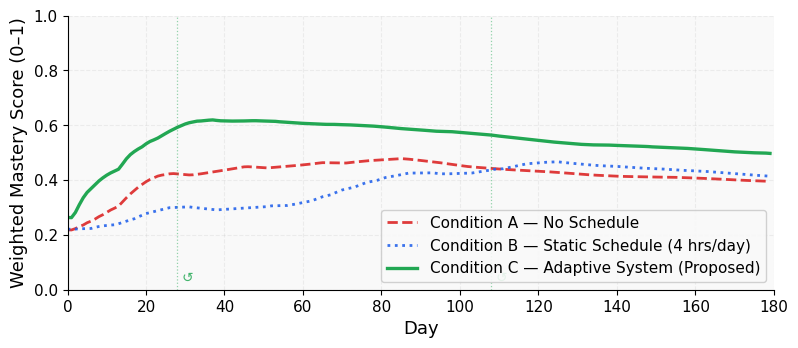
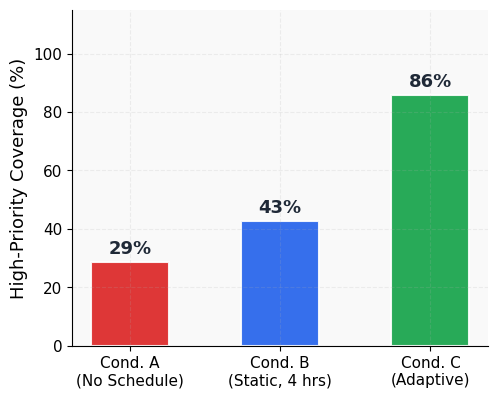
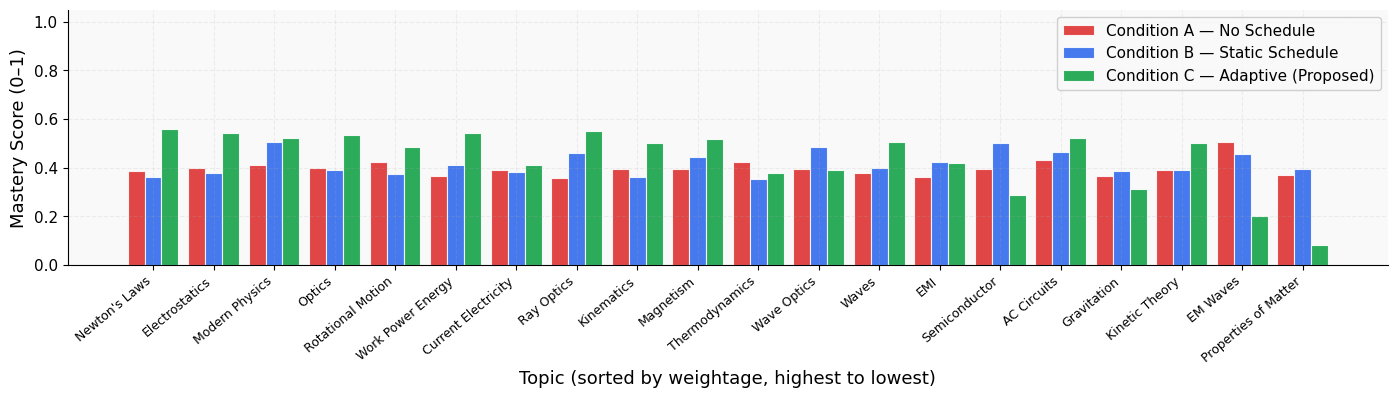

Python code for these plots, in order:
import numpy as np
import matplotlib.pyplot as plt
import pandas as pd

np.random.seed(42)

plt.rcParams.update({
    'font.family': 'DejaVu Sans',
    'font.size': 13,
    'axes.spines.top': False, 'axes.spines.right': False,
    'axes.grid': True, 'grid.alpha': 0.18, 'grid.linestyle': '--',
    'axes.labelsize': 13,
    'xtick.labelsize': 11, 'ytick.labelsize': 11,
    'legend.fontsize': 11, 'legend.framealpha': 0.92,
    'figure.facecolor': '#FFFFFF', 'axes.facecolor': '#F9F9F9',
})

COL={'A':'#DC2626','B':'#2563EB','C':'#16A34A'}
TOPICS=[
    {"name":"Kinematics","W":0.80,"D":0.50,"prereqs":[]},
    {"name":"Newton's Laws","W":0.90,"D":0.60,"prereqs":[0]},
    {"name":"Work Power Energy","W":0.85,"D":0.65,"prereqs":[1]},
    {"name":"Rotational Motion","W":0.85,"D":0.80,"prereqs":[2]},
    {"name":"Gravitation","W":0.70,"D":0.60,"prereqs":[1]},
    {"name":"Properties of Matter","W":0.60,"D":0.55,"prereqs":[]},
    {"name":"Thermodynamics","W":0.80,"D":0.70,"prereqs":[]},
    {"name":"Kinetic Theory","W":0.70,"D":0.65,"prereqs":[6]},
    {"name":"Waves","W":0.75,"D":0.60,"prereqs":[]},
    {"name":"Optics","W":0.85,"D":0.75,"prereqs":[8]},
    {"name":"Electrostatics","W":0.90,"D":0.75,"prereqs":[]},
    {"name":"Current Electricity","W":0.85,"D":0.70,"prereqs":[10]},
    {"name":"Magnetism","W":0.80,"D":0.75,"prereqs":[11]},
    {"name":"EMI","W":0.75,"D":0.80,"prereqs":[12]},
    {"name":"AC Circuits","W":0.70,"D":0.75,"prereqs":[13]},
    {"name":"EM Waves","W":0.60,"D":0.50,"prereqs":[]},
    {"name":"Ray Optics","W":0.80,"D":0.70,"prereqs":[9]},
    {"name":"Wave Optics","W":0.75,"D":0.75,"prereqs":[8]},
    {"name":"Modern Physics","W":0.85,"D":0.80,"prereqs":[15]},
    {"name":"Semiconductor","W":0.70,"D":0.65,"prereqs":[]},
]
N=len(TOPICS); W_arr=np.array([t["W"] for t in TOPICS]); D_arr=np.array([t["D"] for t in TOPICS])
DAYS=180; HIGH_W=W_arr>=0.75

def gen_compliance():
    seq=[]
    for _ in range(DAYS):
        r=np.random.random()
        if r<0.70: seq.append(1.0)
        elif r<0.85: seq.append(float(np.random.uniform(0.3,0.8)))
        else: seq.append(0.0)
    return seq

COMP=gen_compliance()
COMP[25]=0.0;COMP[26]=0.0;COMP[27]=0.0
COMP[105]=0.0;COMP[106]=0.0;COMP[107]=0.0

def wm(M): return float(np.sum(W_arr[HIGH_W]*M[HIGH_W])/np.sum(W_arr[HIGH_W]))

def run_A():
    M=np.full(N,0.2);n=np.zeros(N,int);mlog=[];hlog=[]
    for day in range(DAYS):
        comp=COMP[day]
        if comp>0:
            h=comp*2.0; weights=np.random.dirichlet(np.ones(N)*0.3)
            t=np.random.choice(N,p=weights); s=np.random.uniform(0.38,0.62)
            n[t]+=1; a=1.0/n[t]; M[t]=np.clip(M[t]+a*(s-M[t]),0,1)
            for j in range(N):
                if j!=t: M[j]*=0.997
        else:
            h=0.0; M[:]=np.clip(0.997*M,0,1)
        hlog.append(h);mlog.append(wm(M))
    return {"M":M,"m":mlog,"tot":sum(hlog)}

def run_B():
    M=np.full(N,0.2);n=np.zeros(N,int);ptr=0;mlog=[];hlog=[]
    for day in range(DAYS):
        c=COMP[day]
        if c>0:
            h=c*4.0;t=ptr%N;s=np.random.uniform(0.45,0.78)
            n[t]+=1;a=1.0/n[t];M[t]=np.clip(M[t]+a*(s-M[t]),0,1)
            if n[t]>=5: ptr+=1
            for j in range(N):
                if j!=t: M[j]*=0.995
        else:
            h=0.0;M[:]=np.clip(0.995*M,0,1)
        hlog.append(h);mlog.append(wm(M))
    return {"M":M,"m":mlog,"tot":sum(hlog)}

def run_C():
    M=np.full(N,0.2);n=np.zeros(N,int);done=np.zeros(N,bool)
    K0=2.0;Kt=7.0;rb=0.05;r=0.05;rp=0.05;K=K0;cm=0;sd=[];Hc=0.0;Hp=0.0
    resets=[];mlog=[];hlog=[]
    for day in range(DAYS):
        c=COMP[day]
        if cm>=3: resets.append(day);cm=0;r=rb
        Kth=min(K0*(1+rb)**day,Kt);st=[]
        if c>0:
            h=c*Kth;cm=0;P=W_arr*D_arr*(1.0-M)
            for i in range(N):
                if M[i]>=0.65: done[i]=True
                if M[i]<0.48 and done[i]: done[i]=False
                if done[i]: P[i]=0.0
            P2=P.copy()
            for j in range(N):
                for p in TOPICS[j]["prereqs"]: P2[p]+=0.9*0.7*P[j]
            P=P2
            elig=[i for i in range(N) if all(M[p]>=0.15 for p in TOPICS[i]["prereqs"]) and not done[i]]
            if not elig: elig=[i for i in range(N) if not done[i]]
            if not elig: elig=list(range(N))
            neglected=[i for i in range(N) if M[i]<=0.20+1e-6]
            if neglected and h>2.5: elig=list(set(elig+neglected[:3]))
            es=sorted(elig,key=lambda i:P[i],reverse=True)
            nt2=min(len(es),max(2,int(h/1.5)));top=es[:nt2]
            pv=np.array([P[i]+1e-9 for i in top]);pv/=pv.sum();he=pv*h
            for idx,t in enumerate(top):
                if he[idx]<0.18: continue
                s=np.random.uniform(0.45,0.75);n[t]+=1;a=1.0/n[t]
                M[t]=np.clip(M[t]+a*(s-M[t]),0,1);st.append(t)
                if M[t]<0.5: Hc+=he[idx]
                else: Hp+=he[idx]
            dl=[i for i in range(N) if done[i]]
            if day%5==0 and dl and h>0:
                for rev in sorted(dl,key=lambda i:M[i])[:2]:
                    s=np.random.uniform(0.75,0.95);n[rev]+=1;a=1.0/n[rev]
                    M[rev]=np.clip(M[rev]+a*(s-M[rev]),0,1);st.append(rev)
            D=np.clip(h/Kth,0,1)
            if D>=0.8: r=max(rp,rb)
            elif D>0: rp=r;r=max(r/2,rb*0.3)
            sd.append(D)
            if len(sd)>7: sd.pop(0)
            if len(sd)==7 and all(d>=0.8 for d in sd): r*=1.1
        else:
            h=0.0;cm+=1;rp=r;r=rb*0.1;sd.append(0.0)
            if len(sd)>7: sd.pop(0)
        for j in range(N):
            if j not in st: M[j]*=0.995
        M=np.clip(M,0,1);K=0.8*K+0.2*h
        hlog.append(h);mlog.append(wm(M))
    return {"M":M,"m":mlog,"resets":resets,"tot":sum(hlog)}

print("Running benchmark...")
rA=run_A();rB=run_B();rC=run_C()
dx=np.arange(DAYS)
HIGH_W_IDX=[i for i in range(N) if W_arr[i]>=0.75];NH=len(HIGH_W_IDX)
cA=sum(1 for i in HIGH_W_IDX if rA["M"][i]>0.4)/NH*100
cB=sum(1 for i in HIGH_W_IDX if rB["M"][i]>0.4)/NH*100
cC=sum(1 for i in HIGH_W_IDX if rC["M"][i]>0.4)/NH*100
print(f"Coverage: A={cA:.1f}% B={cB:.1f}% C={cC:.1f}%")
print(f"Hours: A={rA['tot']:.0f} B={rB['tot']:.0f} C={rC['tot']:.0f}")
print(f"Mastery: A={rA['m'][-1]:.3f} B={rB['m'][-1]:.3f} C={rC['m'][-1]:.3f}")

s14=lambda x: pd.Series(x).rolling(14,min_periods=1).mean().tolist()

# Fig 3 — weighted mastery, full text width 8x3.5
fig3,ax3=plt.subplots(figsize=(8,3.5))
ax3.plot(dx,s14(rA["m"]),color=COL['A'],ls='--',lw=2.0,alpha=0.9,label='Condition A — No Schedule')
ax3.plot(dx,s14(rB["m"]),color=COL['B'],ls=':',lw=2.0,alpha=0.9,label='Condition B — Static Schedule (4 hrs/day)')
ax3.plot(dx,s14(rC["m"]),color=COL['C'],ls='-',lw=2.4,alpha=0.95,label='Condition C — Adaptive System (Proposed)')
for rd in rC["resets"]:
    ax3.axvline(rd,color=COL['C'],ls=':',lw=0.9,alpha=0.45)
    ax3.annotate('\u21ba',xy=(rd+1,0.03),fontsize=10,color=COL['C'],alpha=0.8)
ax3.set_xlabel("Day");ax3.set_ylabel("Weighted Mastery Score (0\u20131)")
ax3.set_xlim(0,DAYS);ax3.set_ylim(0,1.0)
ax3.legend(loc='lower right',fontsize=11,framealpha=0.9)
fig3.tight_layout(pad=0.6)
fig3.savefig("weighted_mastery.png",dpi=300,bbox_inches='tight')
plt.close(fig3);print("Saved weighted_mastery.png")

# Fig 4 — coverage bar, half width 5x4
fig4,ax4=plt.subplots(figsize=(5,4))
bars=ax4.bar(
    ['Cond. A\n(No Schedule)','Cond. B\n(Static, 4 hrs)','Cond. C\n(Adaptive)'],
    [cA,cB,cC],color=[COL['A'],COL['B'],COL['C']],
    edgecolor='white',linewidth=1.5,width=0.52,alpha=0.92)
for bar,val in zip(bars,[cA,cB,cC]):
    ax4.text(bar.get_x()+bar.get_width()/2,bar.get_height()+1.5,
             f'{val:.0f}%',ha='center',va='bottom',fontsize=13,fontweight='bold',color='#1F2937')
ax4.set_ylabel("High-Priority Coverage (%)");ax4.set_ylim(0,115)
fig4.tight_layout(pad=0.6)
fig4.savefig("coverage_bar.png",dpi=300,bbox_inches='tight')
plt.close(fig4);print("Saved coverage_bar.png")

# Fig 5 — per topic, full text width 14x4
si=np.argsort(W_arr)[::-1];labs=[TOPICS[i]["name"] for i in si]
fig5,ax5=plt.subplots(figsize=(14,4))
x=np.arange(N);w=0.28
ax5.bar(x-w,rA["M"][si],w,color=COL['A'],alpha=0.85,edgecolor='white',lw=0.8,label='Condition A — No Schedule')
ax5.bar(x,rB["M"][si],w,color=COL['B'],alpha=0.85,edgecolor='white',lw=0.8,label='Condition B — Static Schedule')
ax5.bar(x+w,rC["M"][si],w,color=COL['C'],alpha=0.90,edgecolor='white',lw=0.8,label='Condition C — Adaptive (Proposed)')
ax5.set_xlabel("Topic (sorted by weightage, highest to lowest)")
ax5.set_ylabel("Mastery Score (0\u20131)")
ax5.set_xticks(x);ax5.set_xticklabels(labs,rotation=40,ha='right',fontsize=9)
ax5.set_ylim(0,1.05);ax5.legend(loc='upper right',fontsize=11)
fig5.tight_layout(pad=0.6)
fig5.savefig("pertopic_mastery.png",dpi=300,bbox_inches='tight')
plt.close(fig5);print("Saved pertopic_mastery.png")
print("\nAll benchmark figures saved.")
